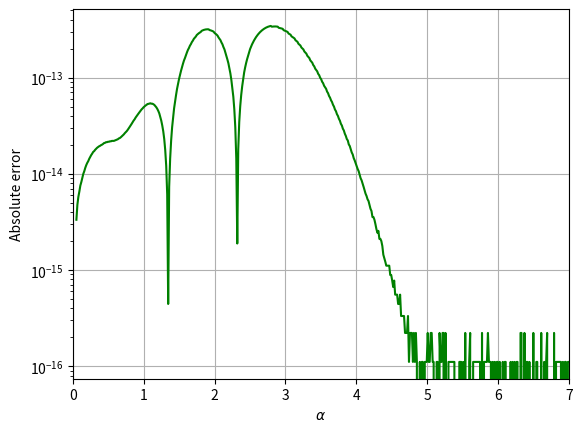

Write Python code to recreate this figure.
import numpy as np
import matplotlib.pyplot as plt
from scipy.integrate import simpson

alpha = np.linspace(0.05, 7, 500)
error = []
f = lambda x: np.exp(-x**2)
g = lambda x: np.exp(-1/x**2)/x**2

exact = 0.5*np.sqrt(np.pi)
h = 1e-3

def makeodd(N):
    return N + 1 - (N%2)

for a in alpha:
    N1 = int(a/h)
    N2 = int(1/(a*h))
    x1 = np.linspace(0, a, makeodd(N1))
    x2 = np.linspace(1e-8, 1/a, makeodd(N2))
    
    integ = simpson(f(x1),x1)+simpson(g(x2),x2)
    err = abs(exact-integ)
    error.append(err)

plt.semilogy(alpha,error,'g')
plt.xlim([0,max(alpha)])
plt.xlabel(r'$\alpha$')
plt.ylabel('Absolute error')
plt.grid('on')
plt.show()